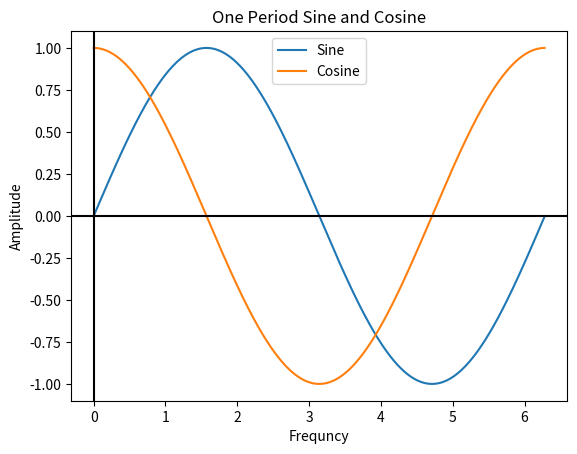

This figure's Python source:
import numpy as np
import matplotlib.pyplot as plt

time = np.arange( 0, 2*np.pi, 0.01 )
sine = np.sin( time )
cosine = np.cos( time )
tan = np.tan( time )


plt.plot( time, sine, label= "Sine" )
plt.plot( time, cosine, label= "Cosine" )


plt.title( 'One Period Sine and Cosine' )
plt.xlabel( 'Frequncy' )
plt.ylabel( 'Amplitude' )


plt.axhline( y = 0, color='k' )
plt.axvline( x = 0, color='k', linestyle='-')
plt.legend(loc="upper center")


plt.show( )
